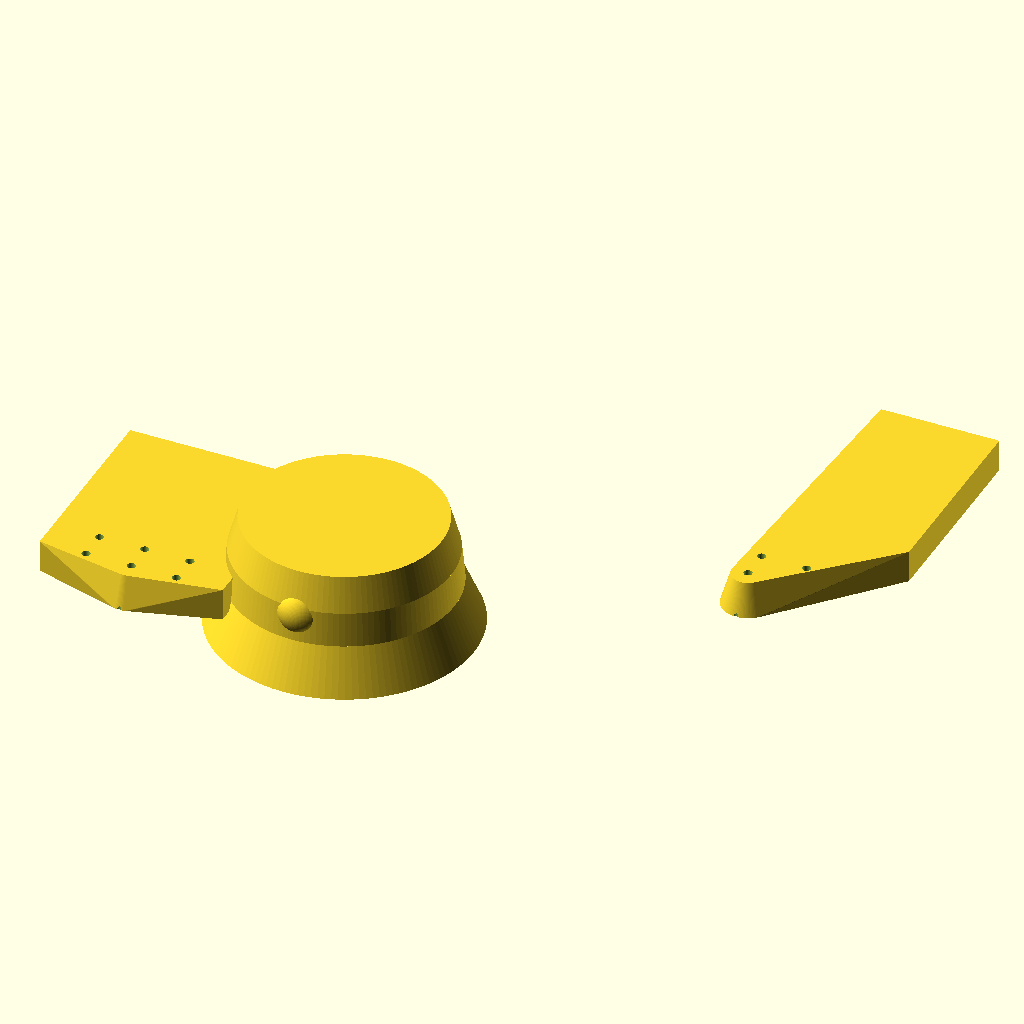
Cell 1: the model at its default parameters.
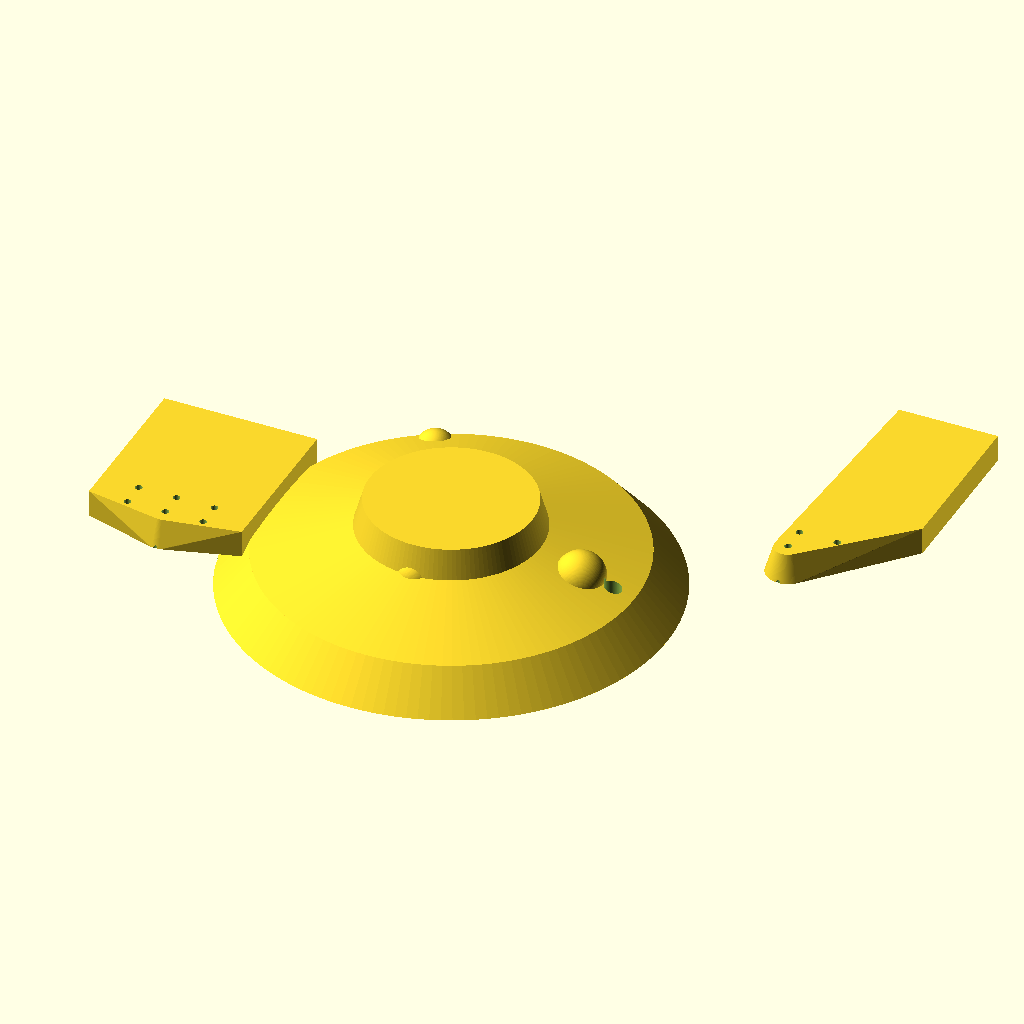
Cell 2: KNOT_RADIUS_BASE = 80 (everything else at default).
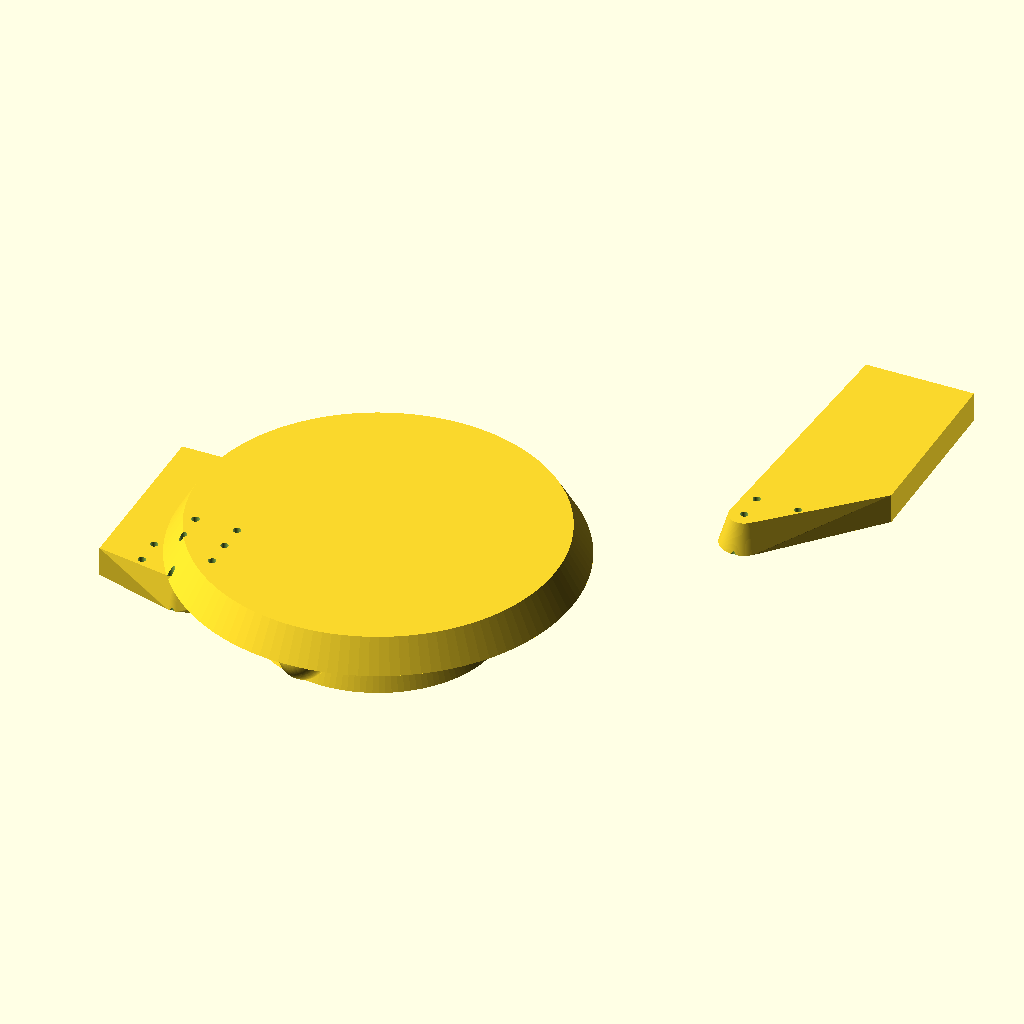
Cell 3: the same model with KNOT_RADIUS_TOP = 60.
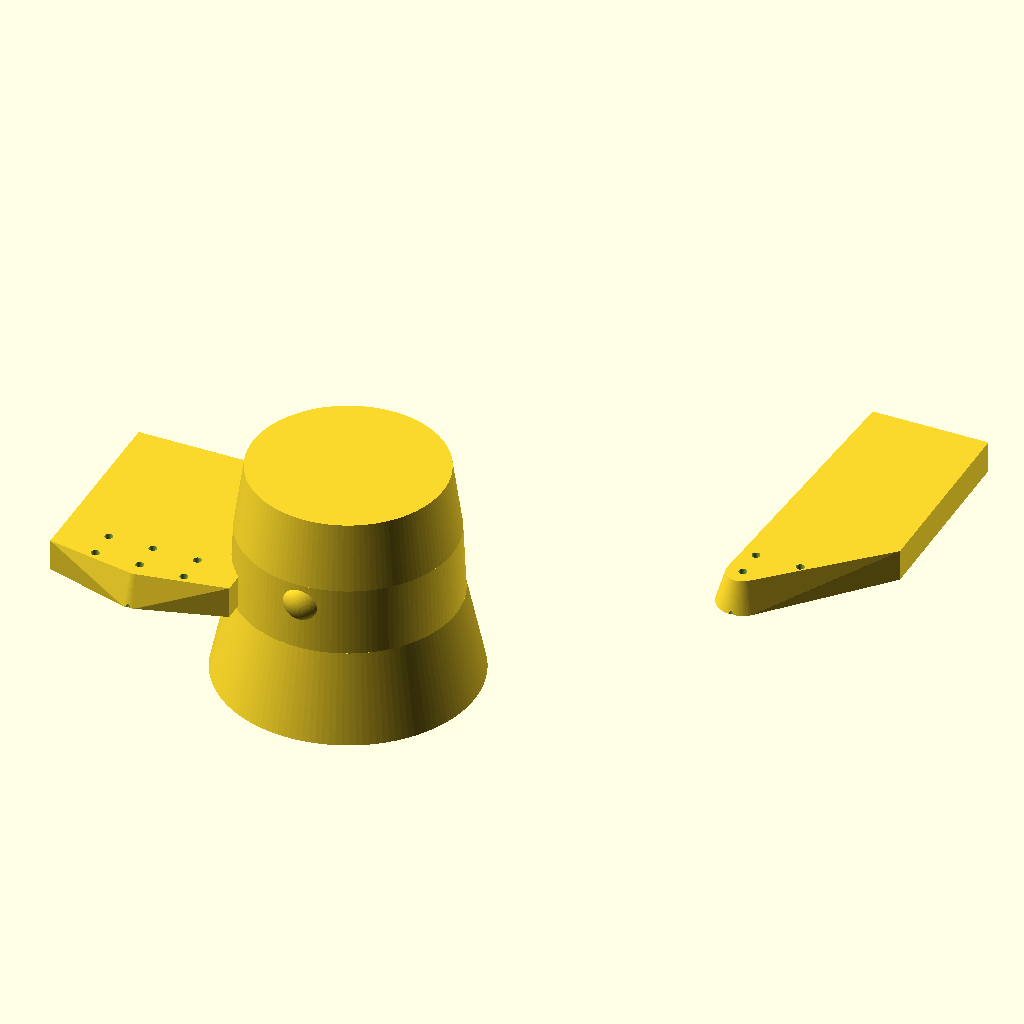
Cell 4 — KNOT_HEIGHT set to 70, the other parameters unchanged.
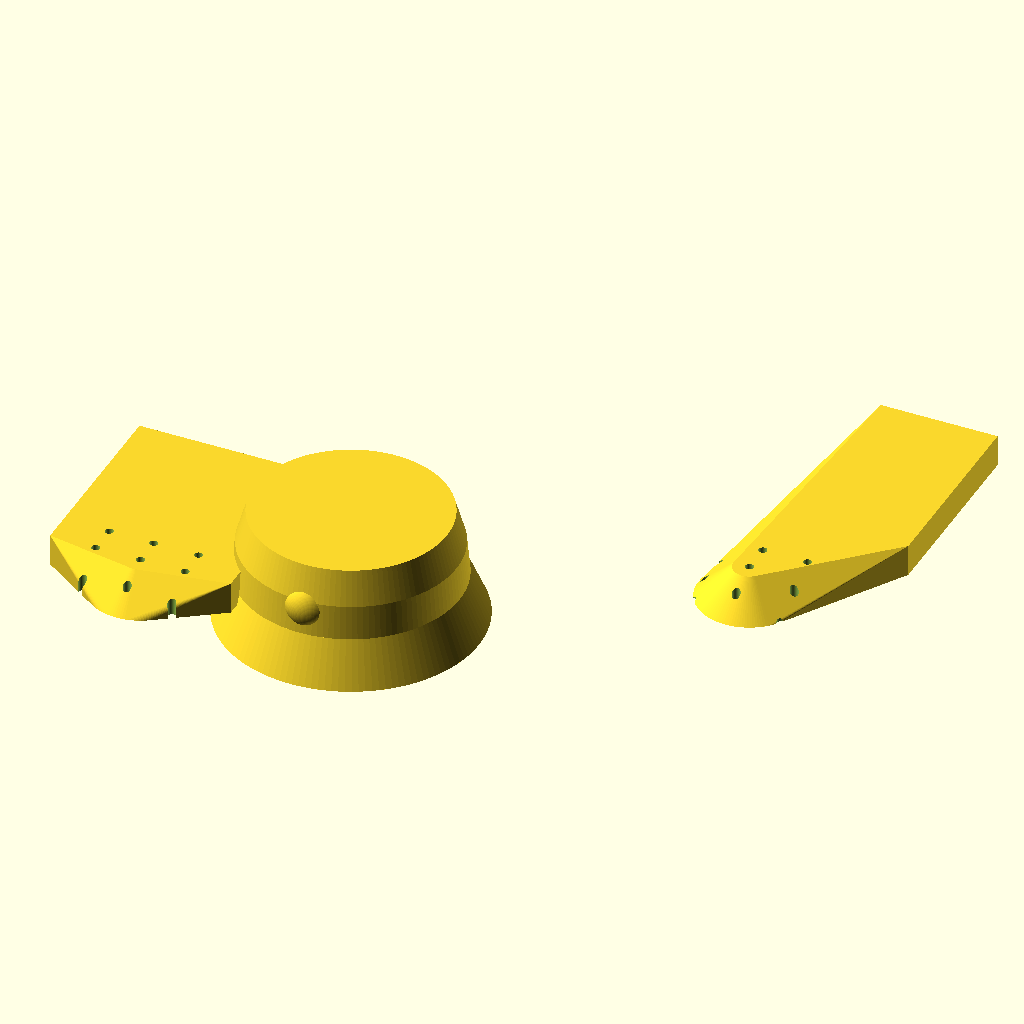
Cell 5: BRANCH_THICKNESS_BASE = 32 (everything else at default).
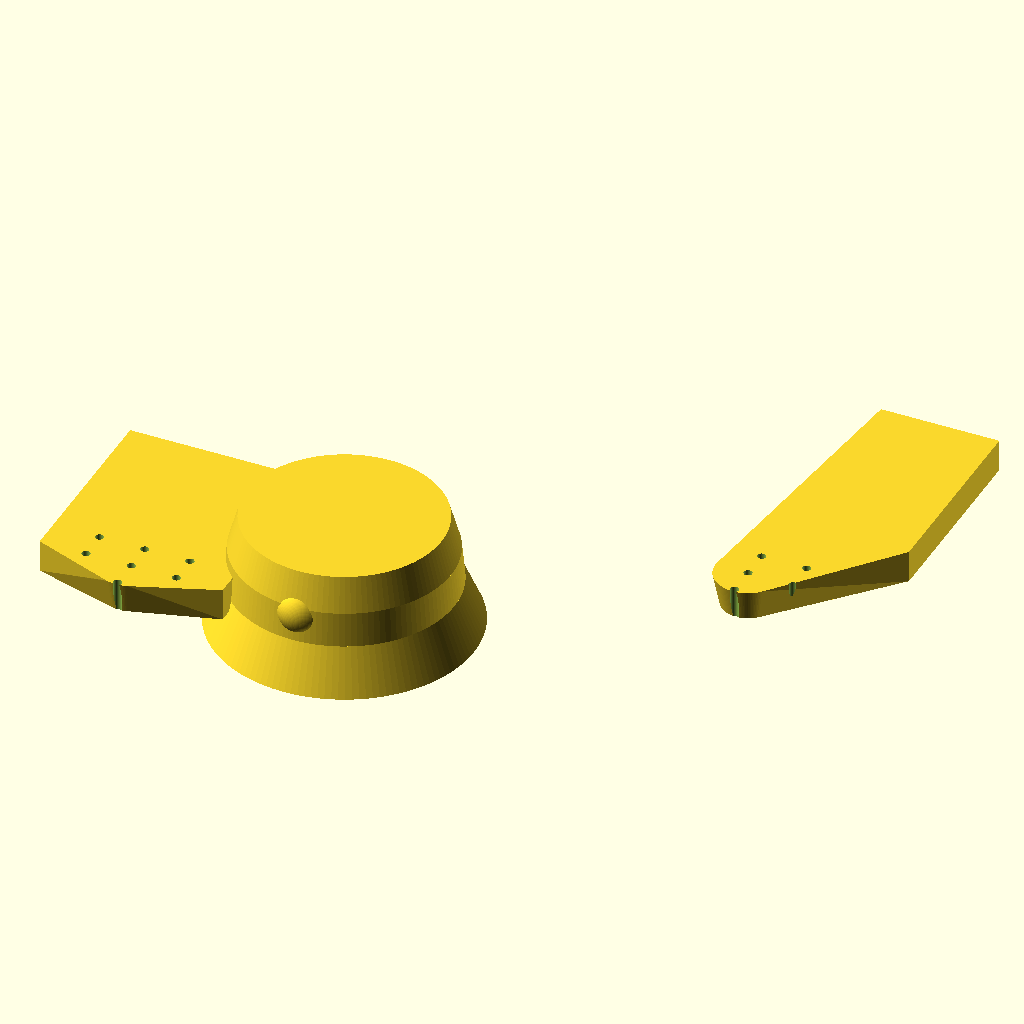
Cell 6: the same model with BRANCH_THICKNESS_TIP = 20.
All cells are drawn from the same view direction (rotation 55°, 0°, 25°, orthographic, colour scheme Cornfield), but the view is re-fitted for each cell, so position and scale can differ between cells as well as the parameter.
Source of the model, design/joints/joint_base_rotate.scad:
// ============================================================
// joint_base_rotate.scad — BASE ROTATION ROOT NODE
// ------------------------------------------------------------
// The lowest root knot where the arm connects to the base.
// Wider and more stable than other joints, like a main root
// anchoring into the soil. Motor mounts underneath for rotation.
// ============================================================

include <../lib/parts_lib.scad>;

$fn = 128;

// Base rotation knot dimensions — wider and more stable
KNOT_RADIUS_BASE = 40;      // Wider base for stability
KNOT_RADIUS_TOP = 30;       // Top radius
KNOT_HEIGHT = 35;           // Height of the knot

// Branch arm dimensions
BRANCH_THICKNESS_BASE = 16; // Thicker at joint end (more load)
BRANCH_THICKNESS_TIP = 10;  // Thinner at tab end
BRANCH_LENGTH = L1_UPPER_ARM - 50;

// Gear train dimensions — same as shoulder for 30:1 ratio
ZA_P = 14; ZA_W = 84; ZB_P = 16; ZB_W = 80;
d1 = GEAR_MODULE * (ZA_P + ZA_W) / 2;
d2 = GEAR_MODULE * (ZB_P + ZB_W) / 2;
MOT_X = d1 + d2;

module organic_base_knot() {
    difference() {
        union() {
            // Main root knot body — wider, more stable form
            translate([0, 0, 0]) {
                // Base section (widest)
                cylinder(h = KNOT_HEIGHT * 0.4, r1 = KNOT_RADIUS_BASE, r2 = KNOT_RADIUS_BASE * 0.85);
                
                // Middle section (swollen)
                translate([0, 0, KNOT_HEIGHT * 0.4]) {
                    cylinder(h = KNOT_HEIGHT * 0.3, r1 = KNOT_RADIUS_BASE * 0.85, r2 = KNOT_RADIUS_TOP * 1.1);
                }
                
                // Top section (tapering)
                translate([0, 0, KNOT_HEIGHT * 0.7]) {
                    cylinder(h = KNOT_HEIGHT * 0.3, r1 = KNOT_RADIUS_TOP * 1.1, r2 = KNOT_RADIUS_TOP);
                }
            }

            // Organic surface bumps — natural root texture
            translate([KNOT_RADIUS_BASE * 0.6, 0, KNOT_HEIGHT * 0.5]) {
                sphere(r = 9);
            }
            translate([-KNOT_RADIUS_BASE * 0.4, KNOT_RADIUS_BASE * 0.7, KNOT_HEIGHT * 0.3]) {
                sphere(r = 7);
            }
            translate([0, -KNOT_RADIUS_TOP * 0.9, KNOT_HEIGHT * 0.6]) {
                sphere(r = 8);
            }

            // Parent-link mounting tab — connects to base stand (downward)
            translate([-(KNOT_RADIUS_BASE + 12), -TAB_HOLE_DY * 2 - 12, KNOT_HEIGHT / 2 - 6]) {
                hull() {
                    cylinder(h = 10, r1 = BRANCH_THICKNESS_BASE/2, r2 = BRANCH_THICKNESS_TIP/2);
                    translate([-(TAB_W/2 + 10), 0, 0]) cube([TAB_W + 20, TAB_HOLE_DY * 4 + 24, 10]);
                }
            }

            // Child-link mounting tab — connects to shoulder branch (upward)
            translate([MOT_X - KNOT_RADIUS_TOP/2, KNOT_RADIUS_TOP + 10, KNOT_HEIGHT / 2 - 6]) {
                hull() {
                    cylinder(h = 10, r1 = BRANCH_THICKNESS_BASE/2, r2 = BRANCH_THICKNESS_TIP/2);
                    translate([0, TAB_W/2 + 10, 0]) cube([TAB_W, TAB_HOLE_DY * 4 + 24, 10]);
                }
            }
        }

        // Blind rod pockets — where steel rods press-fit in from above
        translate([d2, 0, -1]) cylinder(h = KNOT_HEIGHT - 6 + 1, d = ROD_D + BORE_CLR);   // Intermediate rod
        translate([0,  0, -1]) cylinder(h = KNOT_HEIGHT - 6 + 1, d = ROD_D + BORE_CLR);   // Output / joint axis

        // Motor shaft pass-through — motor hangs below the node
        translate([MOT_X, 0, -2]) cylinder(h = KNOT_HEIGHT + 4, d = SHAFT_D + 1.5);

        // Motor corner screws — M3 tap-in-plastic on measured pattern
        for (i = [-1:1:1])
            for (j = [-1:1:1])
                translate([MOT_X + i * MOTOR_HOLE_SPACING / 2, j * MOTOR_HOLE_SPACING / 2, -2]) {
                    cylinder(h = KNOT_HEIGHT + 6, d = TAP_D);
                }

        // Tab holes (both tabs) — M3 tap-in-plastic
        for (i = [-1:1:1])
            for (j = [-1:1:1])
                translate([-(KNOT_RADIUS_BASE + 12) + i * TAB_HOLE_DX, -TAB_HOLE_DY * 2 - 12 + j * TAB_HOLE_DY, -2]) {
                    cylinder(h = KNOT_HEIGHT + 6, d = TAP_D);
                }

        for (i = [-1:1:1])
            for (j = [-1:1:1])
                translate([MOT_X - KNOT_RADIUS_TOP/2 + i * TAB_HOLE_DX, KNOT_RADIUS_TOP + 10 + j * TAB_HOLE_DY, -2]) {
                    cylinder(h = KNOT_HEIGHT + 6, d = TAP_D);
                }
    }
}

organic_base_knot();
Customizer parameters (derived from the source; name, type, default, range or options):
KNOT_RADIUS_BASE: number, default 40
KNOT_RADIUS_TOP: number, default 30
KNOT_HEIGHT: number, default 35
BRANCH_THICKNESS_BASE: number, default 16
BRANCH_THICKNESS_TIP: number, default 10
